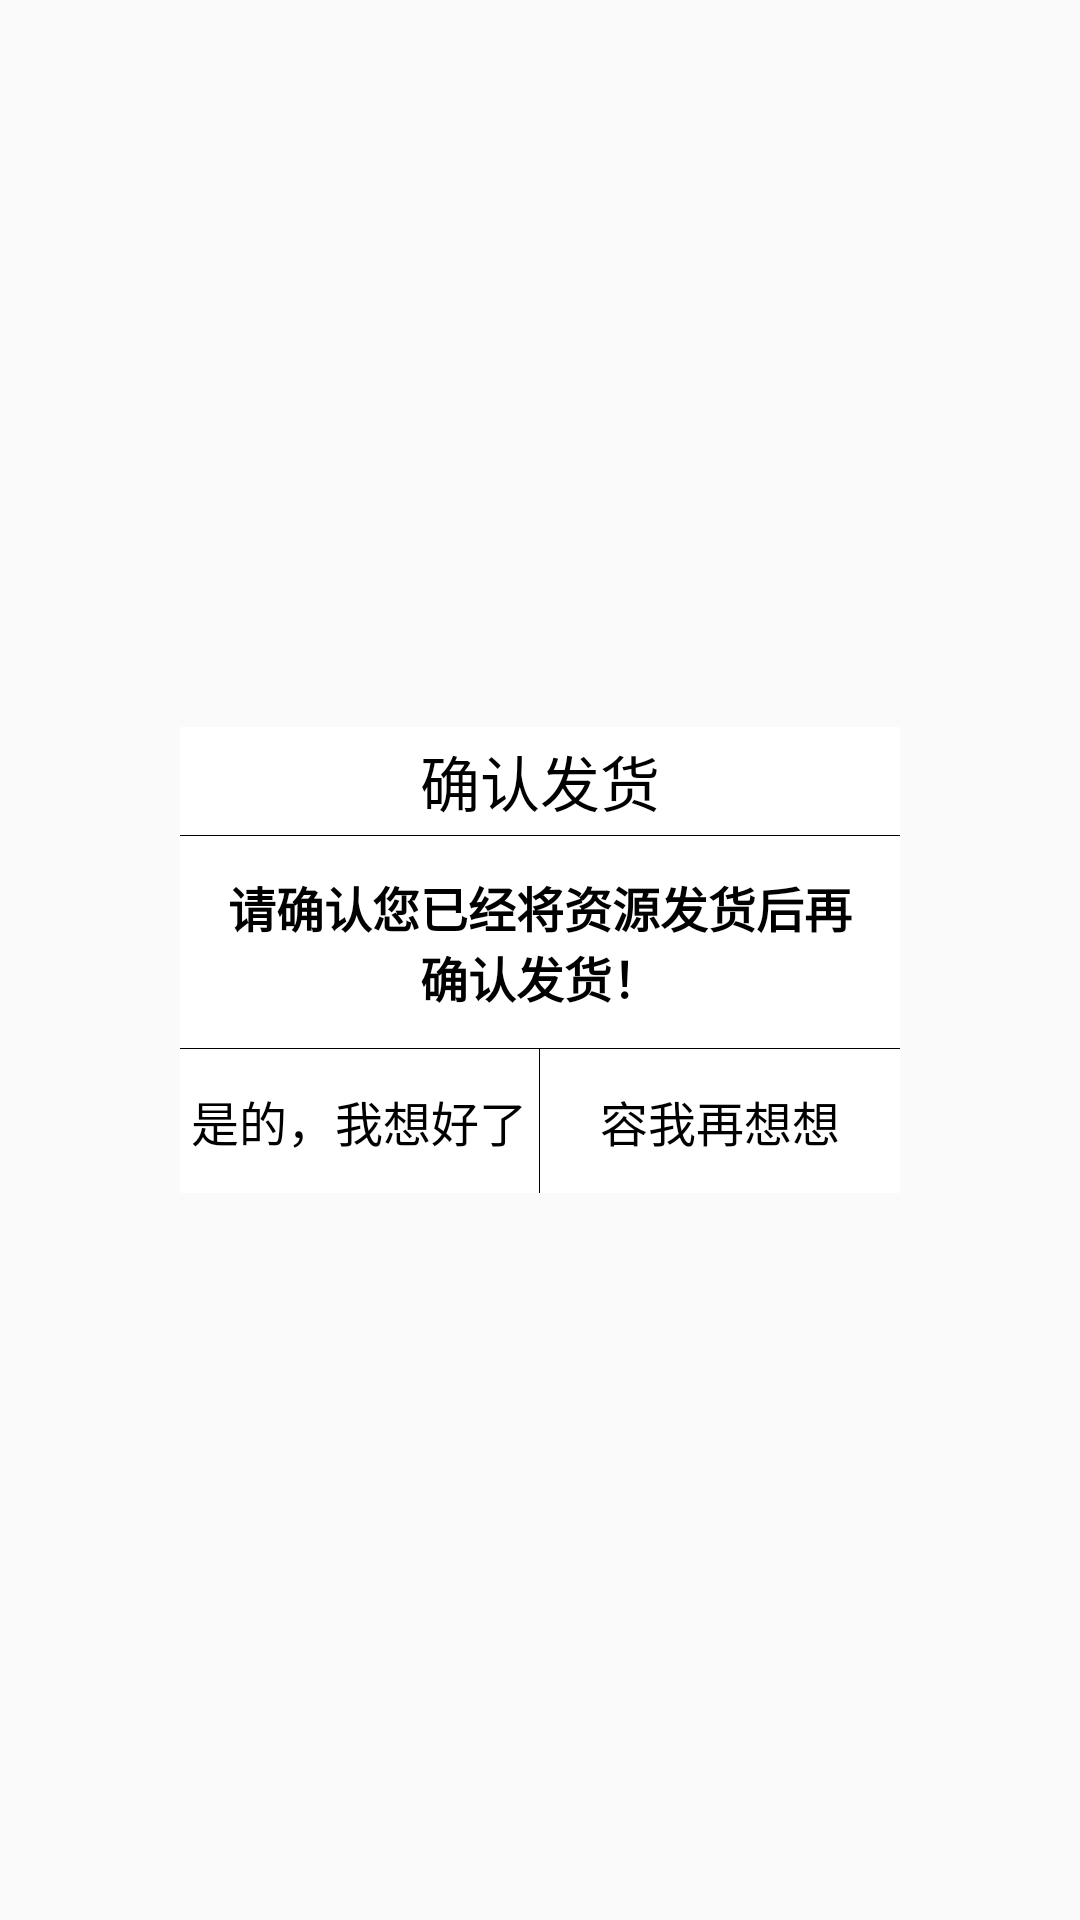

Android layout source for this screen:
<!-- AndroidManifest.xml: application theme AppTheme -->
<!-- res/layout/public_dialog_remove.xml -->
<?xml version="1.0" encoding="utf-8"?>
<RelativeLayout xmlns:android="http://schemas.android.com/apk/res/android"
    android:layout_width="match_parent"
    android:layout_height="match_parent">

    <LinearLayout
        android:layout_width="@dimen/hint_20x"
        android:layout_height="wrap_content"
        android:layout_centerHorizontal="true"
        android:layout_centerVertical="true"
        android:background="@color/white"
        android:orientation="vertical">

        <TextView
            android:id="@+id/dialog_msg"
            android:layout_width="wrap_content"
            android:layout_height="@dimen/hint_3x"
            android:layout_gravity="center"
            android:background="@drawable/public_shape_dialog"
            android:gravity="center"
            android:text="@string/ship_title"
            android:textColor="@color/black"
            android:textSize="@dimen/text_size_10px" />

        <View
            android:layout_width="match_parent"
            android:layout_height="0.1dp"
            android:background="@color/black" />
        <TextView
            android:id="@+id/dialog_hint"
            android:layout_width="match_parent"
            android:layout_height="wrap_content"
            android:text="@string/ship_tip"
            android:textColor="@color/black"
            android:textStyle="bold"
            android:textSize="@dimen/text_size_8px"
            android:gravity="center"
            android:padding="@dimen/hint"/>
        <View
            android:layout_width="match_parent"
            android:layout_height="0.1dp"
            android:background="@color/black" />
        <LinearLayout
            android:layout_width="match_parent"
            android:layout_height="@dimen/hint_4x"
            android:orientation="horizontal">

            <Button
                android:id="@+id/remove_sure"
                android:layout_width="0dp"
                android:layout_height="@dimen/hint_4x"
                android:layout_gravity="center_horizontal"
                android:layout_weight="1"
                android:background="@drawable/public_shape_dialog"
                android:gravity="center"
                android:text="@string/sure"
                android:textAllCaps="false"
                android:textColor="@color/black"
                android:textSize="@dimen/text_size_8px" />

            <View
                android:layout_width="0.1dp"
                android:layout_height="match_parent"
                android:background="@color/black"></View>

            <Button
                android:id="@+id/remove_cancel"
                android:layout_width="0dp"
                android:layout_height="@dimen/hint_4x"
                android:layout_gravity="center_horizontal"
                android:layout_weight="1"
                android:background="@drawable/public_shape_dialog"
                android:gravity="center"
                android:text="@string/cancel"
                android:textAllCaps="false"
                android:textColor="@color/black"
                android:textSize="@dimen/text_size_8px" />
        </LinearLayout>

    </LinearLayout>

</RelativeLayout>
<!-- resources referenced by this layout -->
<resources>
  <color name="black">#FF000000</color>
  <color name="white">#FFFFFFFF</color>
  <dimen name="hint">12dp</dimen>
  <dimen name="hint_20x">240dp</dimen>
  <dimen name="hint_3x">36dp</dimen>
  <dimen name="hint_4x">48dp</dimen>
  <dimen name="text_size_10px">20sp</dimen>
  <dimen name="text_size_8px">16sp</dimen>
  <!-- drawable public_shape_dialog (drawable) -->
  <?xml version="1.0" encoding="utf-8"?>
  <selector xmlns:android="http://schemas.android.com/apk/res/android">
  
      <item android:state_pressed="true"
          android:drawable="@drawable/shape_dialog_check"
  
          />
      <item android:state_pressed="false"
          android:drawable="@drawable/shape_dialog_uncheck"
          />
  
  </selector>
  <string name="cancel">容我再想想</string>
  <string name="ship_tip">请确认您已经将资源发货后再确认发货！</string>
  <string name="ship_title">确认发货</string>
  <string name="sure">是的，我想好了</string>
  <style name="AppTheme" parent="MyTheme">
          <item name="android:windowAnimationStyle">@style/AnimationActivity</item>
      </style>
  <!-- drawable shape_dialog_check (drawable) -->
  <?xml version="1.0" encoding="utf-8"?>
  <shape xmlns:android="http://schemas.android.com/apk/res/android">
      <solid android:color="@color/colorPrimary" />
      <corners android:radius="4dp"></corners>
  
  </shape>
  <!-- drawable shape_dialog_uncheck (drawable) -->
  <?xml version="1.0" encoding="utf-8"?>
  <shape xmlns:android="http://schemas.android.com/apk/res/android">
      <solid android:color="@android:color/transparent" />
      <corners android:radius="2dp"></corners>
  
  </shape>
  <style name="MyTheme" parent="Theme.AppCompat.Light.NoActionBar">
          <item name="android:colorPrimary">@android:color/holo_blue_light</item>
          <item name="android:colorAccent">@color/accent_material_light</item>
          <item name="android:colorPrimaryDark">@android:color/holo_blue_light</item>
      </style>
  <style name="AnimationActivity" parent="@android:style/Animation.Activity">
          <item name="android:activityOpenEnterAnimation">@anim/slide_in_left</item>
          <item name="android:activityOpenExitAnimation">@anim/slide_out_left</item>
          <item name="android:activityCloseEnterAnimation">@anim/slide_in_right</item>
          <item name="android:activityCloseExitAnimation">@anim/slide_out_right</item>
      </style>
  <color name="colorPrimary">#ff33b5e5</color>
  <color name="accent_material_light">#e57a00</color>
</resources>
